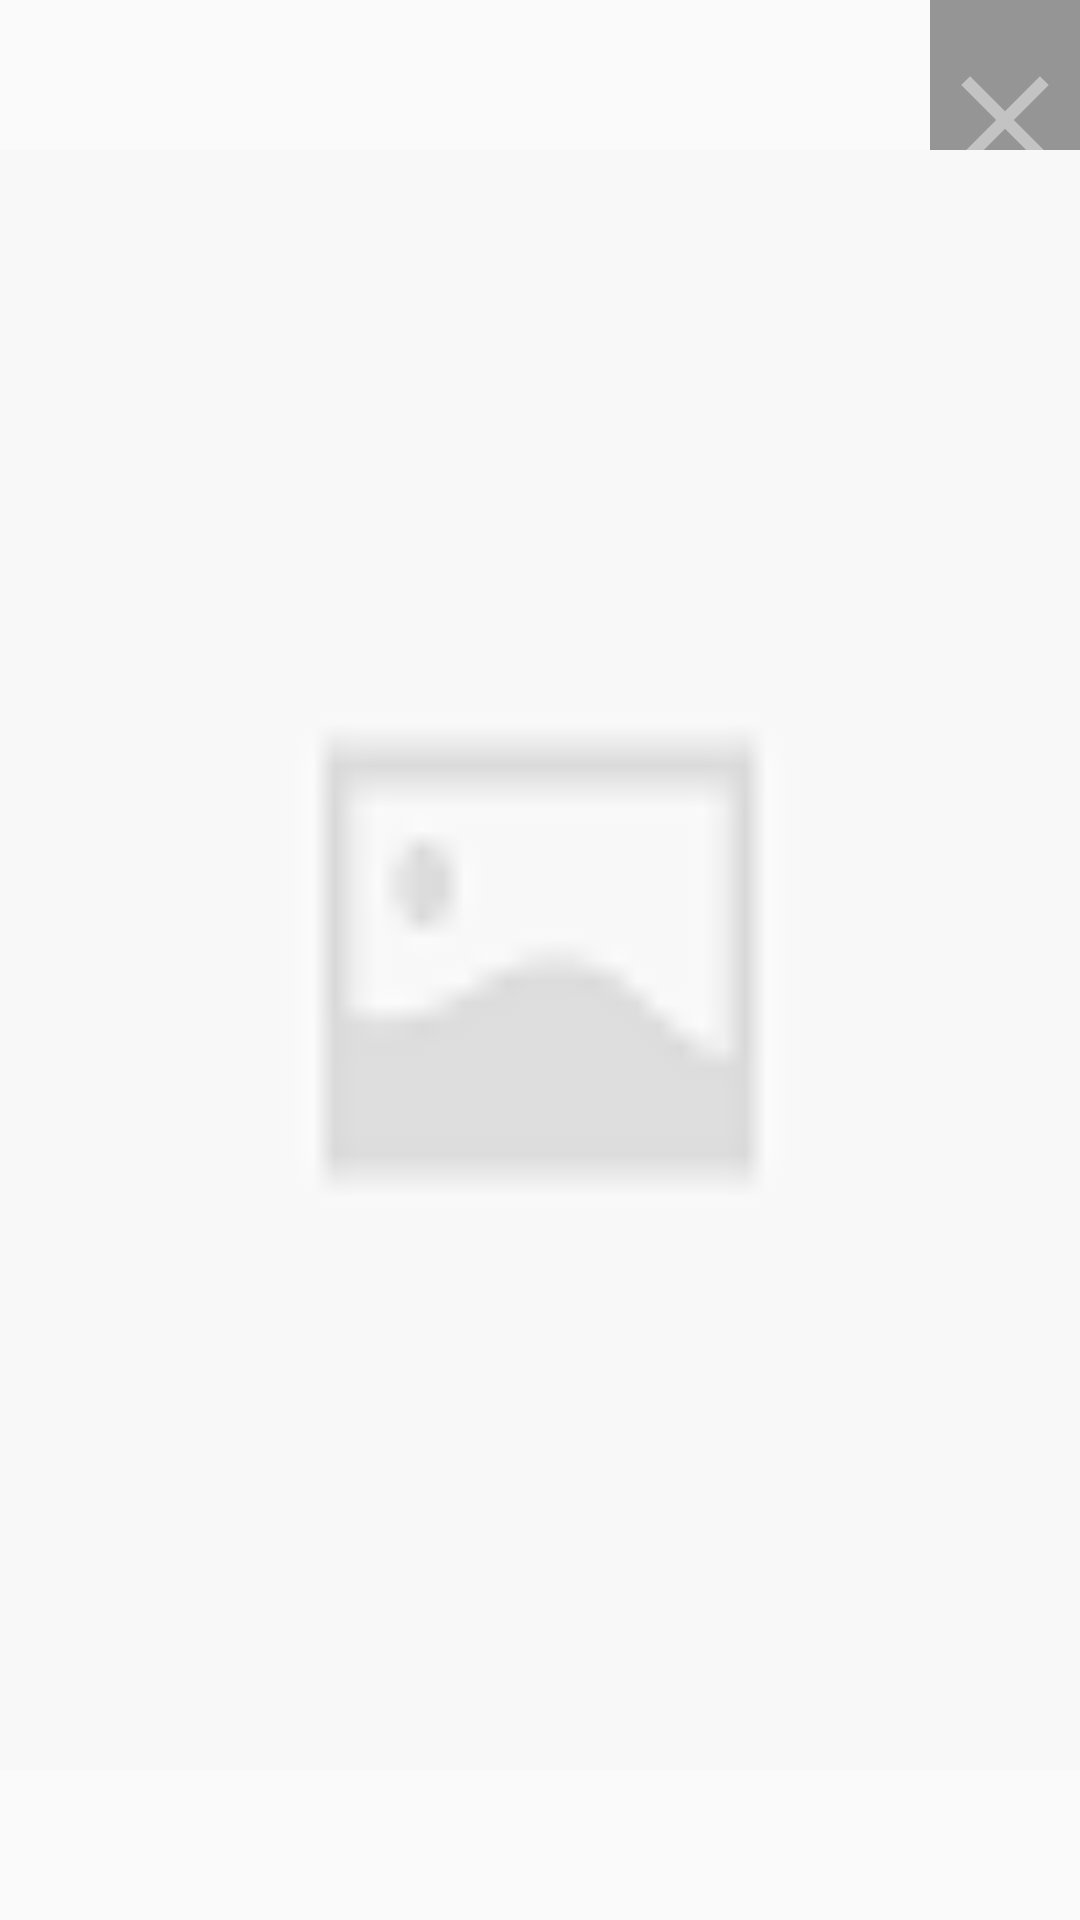

The Android layout XML behind this screen, and the referenced resources:
<!-- AndroidManifest.xml: application theme AppTheme -->
<!-- res/layout/full_image.xml -->
<?xml version="1.0" encoding="utf-8"?>
<androidx.constraintlayout.widget.ConstraintLayout xmlns:android="http://schemas.android.com/apk/res/android"
    android:layout_width="match_parent"
    android:layout_height="match_parent"
    xmlns:app="http://schemas.android.com/apk/res-auto">

    <RelativeLayout
        android:layout_width="match_parent"
        android:layout_height="80dp"
        app:layout_constraintStart_toStartOf="parent"
        app:layout_constraintEnd_toEndOf="parent"
        app:layout_constraintTop_toTopOf="parent"
        android:alpha="0.4"
       >
        <ImageView
            android:id="@+id/close"
            android:layout_width="wrap_content"
            android:layout_height="match_parent"
            android:background="@android:color/black"
            android:layout_alignParentEnd="true"
            android:src="@drawable/ic_close_gray"/>
    </RelativeLayout>

    <ImageView
        android:id="@+id/img"
        android:src="@drawable/product_picture_placeholder"
        android:layout_width="match_parent"
        android:adjustViewBounds="true"
        android:layout_height="match_parent"/>

</androidx.constraintlayout.widget.ConstraintLayout>
<!-- resources referenced by this layout -->
<resources>
  <!-- drawable ic_close_gray (drawable-v24) -->
  <vector android:height="50dp" android:tint="#727272"
      android:viewportHeight="24.0" android:viewportWidth="24.0"
      android:width="50dp" xmlns:android="http://schemas.android.com/apk/res/android">
      <path android:fillColor="#FF000000" android:pathData="M19,6.41L17.59,5 12,10.59 6.41,5 5,6.41 10.59,12 5,17.59 6.41,19 12,13.41 17.59,19 19,17.59 13.41,12z"/>
  </vector>
  <!-- drawable product_picture_placeholder: png bitmap (drawable, 582 bytes) -->
  <style name="AppTheme" parent="Theme.AppCompat.Light.DarkActionBar">
          
          <item name="colorPrimary">@color/colorPrimary</item>
          <item name="colorPrimaryDark">@color/colorPrimaryDark</item>
          <item name="colorAccent">@color/colorAccent</item>
  
  
      </style>
  <color name="colorPrimary">#293891</color>
  <color name="colorPrimaryDark">#212d73</color>
  <color name="colorAccent">#fdaa29</color>
</resources>
